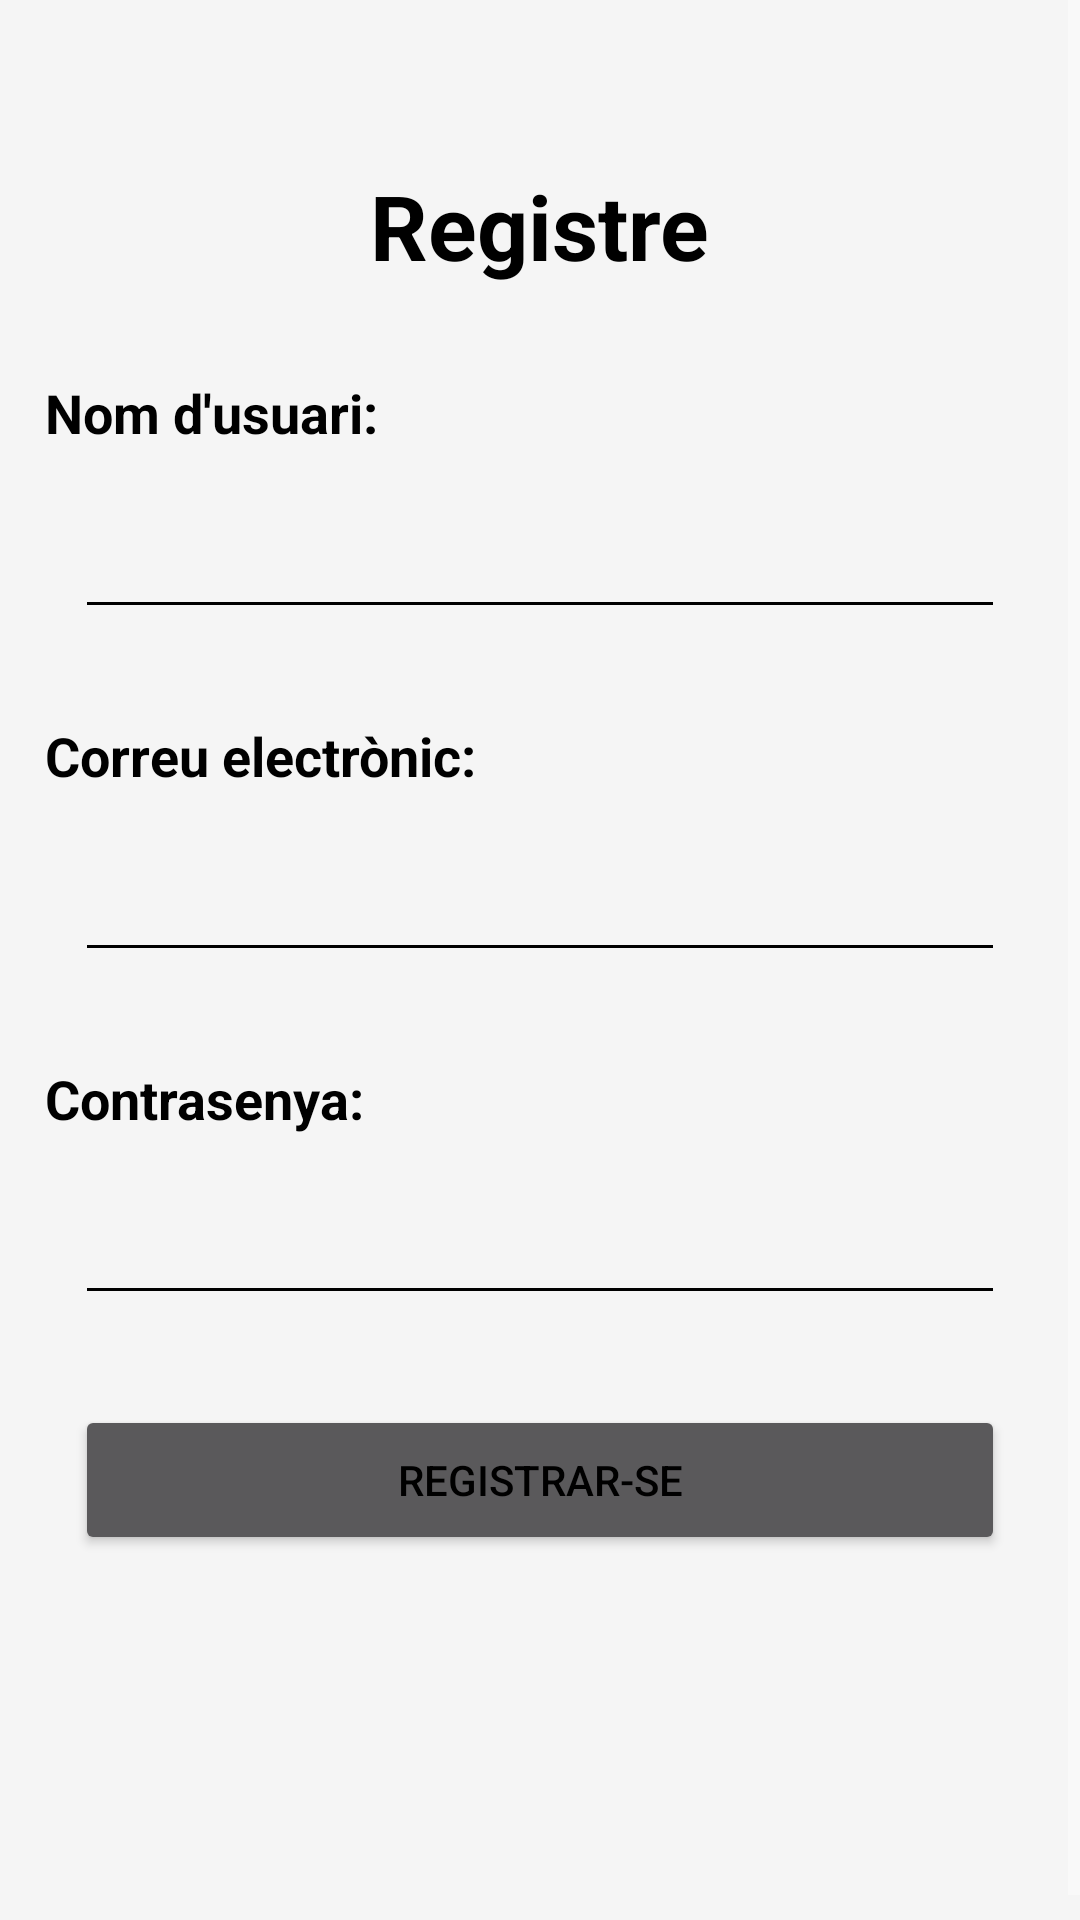

Produce the Android XML layout that renders to this screen, including the resource entries it uses.
<!-- AndroidManifest.xml: application theme Theme.MarketComparator -->
<!-- res/layout/fragment_register.xml -->
<?xml version="1.0" encoding="utf-8"?>
<layout xmlns:android="http://schemas.android.com/apk/res/android"
    xmlns:app="http://schemas.android.com/apk/res-auto"
    xmlns:tools="http://schemas.android.com/tools"
    tools:context=".ui.configuration.users.register.RegisterFragment">

    <ScrollView
        android:layout_width="match_parent"
        android:layout_height="match_parent"
        android:theme="@style/AppTheme.Usual">

        <LinearLayout
            android:layout_width="match_parent"
            android:layout_height="match_parent"
            android:layout_margin="5dp"
            android:orientation="vertical"
            android:theme="@style/AppTheme.Usual">

            <TextView
                android:layout_width="wrap_content"
                android:layout_height="wrap_content"
                android:layout_gravity="center"
                android:layout_marginTop="50dp"
                android:text="@string/registro"
                android:textSize="30sp"
                android:textStyle="bold" />

            <TextView
                android:layout_width="wrap_content"
                android:layout_height="wrap_content"
                android:layout_marginLeft="10dp"
                android:layout_marginTop="30dp"
                android:text="@string/nombre_de_usuario"
                android:textSize="18sp"
                android:textStyle="bold" />

            <EditText
                android:id="@+id/ptUser"
                android:layout_width="match_parent"
                android:layout_height="50dp"
                android:layout_marginHorizontal="20dp"
                android:layout_marginTop="10dp"
                android:backgroundTint="@color/black"
                android:inputType="textPersonName"
                android:textColor="@color/black"
                android:textSize="14sp" />

            <TextView
                android:layout_width="wrap_content"
                android:layout_height="wrap_content"
                android:layout_marginLeft="10dp"
                android:layout_marginTop="30dp"
                android:text="@string/correo_electronico"
                android:textSize="18sp"
                android:textStyle="bold" />

            <EditText
                android:id="@+id/etMail"
                android:layout_width="match_parent"
                android:layout_height="50dp"
                android:layout_marginHorizontal="20dp"
                android:layout_marginTop="10dp"
                android:backgroundTint="@color/black"
                android:inputType="textEmailAddress"
                android:textColor="@color/black"
                android:textSize="14sp" />

            <TextView
                android:layout_width="wrap_content"
                android:layout_height="wrap_content"
                android:layout_marginLeft="10dp"
                android:layout_marginTop="30dp"
                android:text="@string/contraseña"
                android:textSize="18sp"
                android:textStyle="bold" />

            <EditText
                android:id="@+id/ptPassword"
                android:layout_width="match_parent"
                android:layout_height="50dp"
                android:layout_marginHorizontal="20dp"
                android:layout_marginTop="10dp"
                android:backgroundTint="@color/black"
                android:inputType="textPassword"
                android:textColor="@color/black" />

            <Button
                android:id="@+id/signUpButton"
                android:layout_width="match_parent"
                android:layout_height="50dp"
                android:layout_marginHorizontal="20dp"
                android:layout_marginTop="30dp"
                android:text="@string/registrarse" />


            <ImageView
                android:id="@+id/googleImageRegister"
                android:layout_width="50dp"
                android:layout_height="50dp"
                android:layout_gravity="center"
                android:layout_marginTop="30dp"
                android:layout_marginBottom="50dp"
                app:layout_constraintBottom_toTopOf="@+id/singUpButton"
                app:srcCompat="@drawable/ic_google" />

        </LinearLayout>
    </ScrollView>
</layout>
<!-- resources referenced by this layout -->
<resources>
  <color name="black">#FF000000</color>
  <string name="correo_electronico">Correu electrònic:</string>
  <string name="nombre_de_usuario">Nom d\'usuari:</string>
  <string name="registrarse">Registrar-se</string>
  <string name="registro">Registre</string>
  <style name="AppTheme.Usual" parent="Theme.AppCompat">
          <item name="android:background">@color/grey_100</item>
          <item name="colorPrimary">@color/app_bar_color</item>
          <item name="android:textColor">@color/black</item>
          <item name="colorAccent">@color/colorAccent</item>
      </style>
  <style name="Theme.MarketComparator" parent="Theme.MaterialComponents.DayNight">
          <item name="colorPrimary">@color/app_bar_color</item>
          <item name="colorPrimaryVariant">@color/app_out_bar_color</item>
          <item name="colorOnPrimary">@color/white</item>
          <item name="colorSecondary">@color/colorAccent</item>
          <item name="colorSecondaryVariant">@color/colorAccent</item>
          <item name="android:statusBarColor" tools:targetApi="l">?attr/colorPrimaryVariant</item>
      </style>
  <color name="grey_100">#F5F5F5</color>
  <color name="app_bar_color">#EC8C39</color>
  <color name="colorAccent">#FFC800</color>
  <color name="app_out_bar_color">#EC862E</color>
  <color name="white">#F5F5F5F5</color>
</resources>
